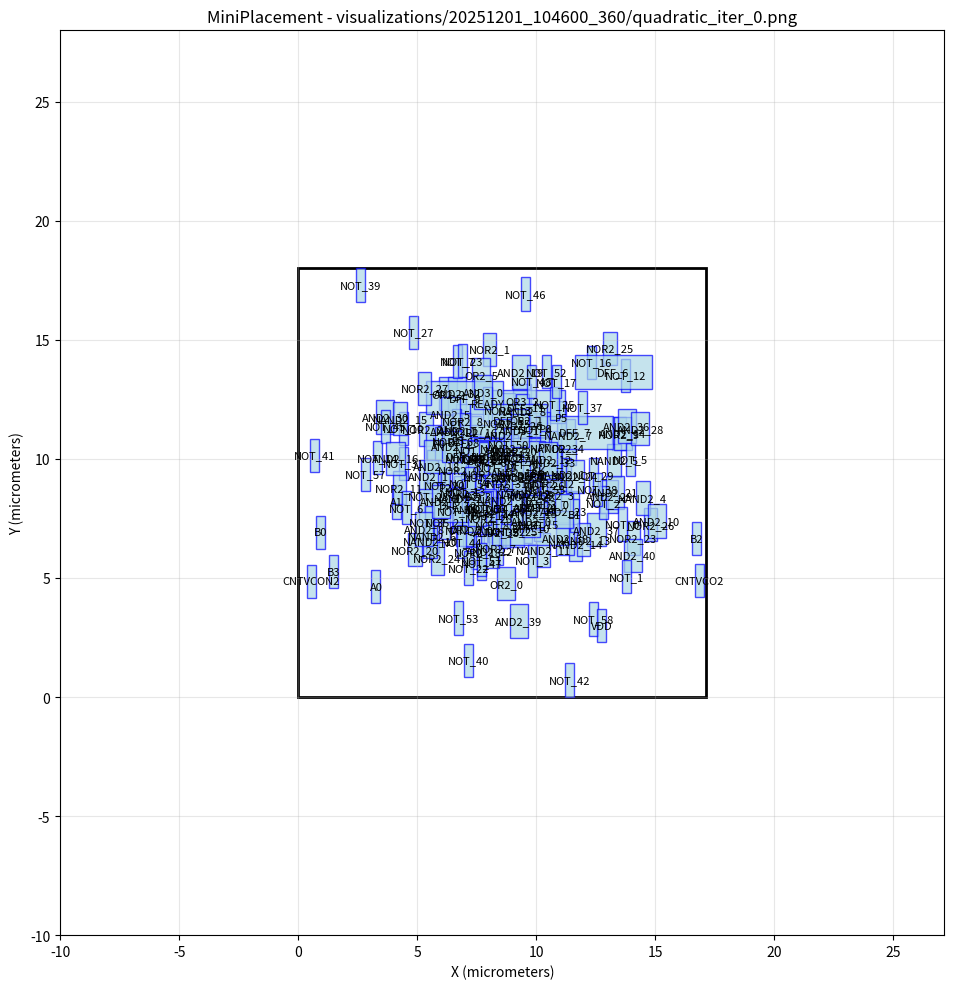

Write the Python code that produced this figure. (Note: this script raises an exception after producing the figure.)
#!/usr/bin/env python3
import matplotlib.pyplot as plt
import matplotlib.patches as patches

# Create figure and axis
fig, ax = plt.subplots(1, 1, figsize=(12, 10))

# Draw core area boundary
core_rect = patches.Rectangle((0, 0), 17.1388, 18, linewidth=2, edgecolor='black', facecolor='none')
ax.add_patch(core_rect)

# Draw cells
cell_colors = []
# Cell: NOR2_26
cell_rect = patches.Rectangle((14.5121, 6.54153), 0.57, 1.4, linewidth=1, edgecolor='blue', facecolor='lightblue', alpha=0.7)
ax.add_patch(cell_rect)
ax.text(14.7971, 7.24153, 'NOR2_26', ha='center', va='center', fontsize=8)

# Cell: NOR2_25
cell_rect = patches.Rectangle((12.7993, 13.9435), 0.57, 1.4, linewidth=1, edgecolor='blue', facecolor='lightblue', alpha=0.7)
ax.add_patch(cell_rect)
ax.text(13.0843, 14.6435, 'NOR2_25', ha='center', va='center', fontsize=8)

# Cell: NOR2_23
cell_rect = patches.Rectangle((13.7916, 5.98238), 0.57, 1.4, linewidth=1, edgecolor='blue', facecolor='lightblue', alpha=0.7)
ax.add_patch(cell_rect)
ax.text(14.0766, 6.68238, 'NOR2_23', ha='center', va='center', fontsize=8)

# Cell: NOR2_21
cell_rect = patches.Rectangle((5.08392, 10.5539), 0.57, 1.4, linewidth=1, edgecolor='blue', facecolor='lightblue', alpha=0.7)
ax.add_patch(cell_rect)
ax.text(5.36892, 11.2539, 'NOR2_21', ha='center', va='center', fontsize=8)

# Cell: NOR2_20
cell_rect = patches.Rectangle((4.61361, 5.48672), 0.57, 1.4, linewidth=1, edgecolor='blue', facecolor='lightblue', alpha=0.7)
ax.add_patch(cell_rect)
ax.text(4.89861, 6.18672, 'NOR2_20', ha='center', va='center', fontsize=8)

# Cell: NOR2_18
cell_rect = patches.Rectangle((7.25222, 5.37764), 0.57, 1.4, linewidth=1, edgecolor='blue', facecolor='lightblue', alpha=0.7)
ax.add_patch(cell_rect)
ax.text(7.53722, 6.07764, 'NOR2_18', ha='center', va='center', fontsize=8)

# Cell: NOR2_17
cell_rect = patches.Rectangle((7.62854, 8.65207), 0.57, 1.4, linewidth=1, edgecolor='blue', facecolor='lightblue', alpha=0.7)
ax.add_patch(cell_rect)
ax.text(7.91354, 9.35207, 'NOR2_17', ha='center', va='center', fontsize=8)

# Cell: NOR2_16
cell_rect = patches.Rectangle((7.10939, 10.4082), 0.57, 1.4, linewidth=1, edgecolor='blue', facecolor='lightblue', alpha=0.7)
ax.add_patch(cell_rect)
ax.text(7.39439, 11.1082, 'NOR2_16', ha='center', va='center', fontsize=8)

# Cell: NOR2_12
cell_rect = patches.Rectangle((10.3153, 8.2861), 0.57, 1.4, linewidth=1, edgecolor='blue', facecolor='lightblue', alpha=0.7)
ax.add_patch(cell_rect)
ax.text(10.6003, 8.9861, 'NOR2_12', ha='center', va='center', fontsize=8)

# Cell: NOR2_5
cell_rect = patches.Rectangle((6.55859, 7.87127), 0.57, 1.4, linewidth=1, edgecolor='blue', facecolor='lightblue', alpha=0.7)
ax.add_patch(cell_rect)
ax.text(6.84359, 8.57127, 'NOR2_5', ha='center', va='center', fontsize=8)

# Cell: NOR2_4
cell_rect = patches.Rectangle((9.15599, 8.58754), 0.57, 1.4, linewidth=1, edgecolor='blue', facecolor='lightblue', alpha=0.7)
ax.add_patch(cell_rect)
ax.text(9.44099, 9.28754, 'NOR2_4', ha='center', va='center', fontsize=8)

# Cell: NOR2_1
cell_rect = patches.Rectangle((7.75174, 13.8979), 0.57, 1.4, linewidth=1, edgecolor='blue', facecolor='lightblue', alpha=0.7)
ax.add_patch(cell_rect)
ax.text(8.03674, 14.5979, 'NOR2_1', ha='center', va='center', fontsize=8)

# Cell: NAND2_14
cell_rect = patches.Rectangle((11.369, 5.71675), 0.57, 1.4, linewidth=1, edgecolor='blue', facecolor='lightblue', alpha=0.7)
ax.add_patch(cell_rect)
ax.text(11.654, 6.41675, 'NAND2_14', ha='center', va='center', fontsize=8)

# Cell: NOR2_9
cell_rect = patches.Rectangle((13.1759, 10.3587), 0.57, 1.4, linewidth=1, edgecolor='blue', facecolor='lightblue', alpha=0.7)
ax.add_patch(cell_rect)
ax.text(13.4609, 11.0587, 'NOR2_9', ha='center', va='center', fontsize=8)

# Cell: NAND2_12
cell_rect = patches.Rectangle((9.15777, 7.80972), 0.57, 1.4, linewidth=1, edgecolor='blue', facecolor='lightblue', alpha=0.7)
ax.add_patch(cell_rect)
ax.text(9.44277, 8.50972, 'NAND2_12', ha='center', va='center', fontsize=8)

# Cell: NAND2_11
cell_rect = patches.Rectangle((10.003, 5.4799), 0.57, 1.4, linewidth=1, edgecolor='blue', facecolor='lightblue', alpha=0.7)
ax.add_patch(cell_rect)
ax.text(10.288, 6.1799, 'NAND2_11', ha='center', va='center', fontsize=8)

# Cell: NAND2_9
cell_rect = patches.Rectangle((8.35887, 9.74652), 0.57, 1.4, linewidth=1, edgecolor='blue', facecolor='lightblue', alpha=0.7)
ax.add_patch(cell_rect)
ax.text(8.64387, 10.4465, 'NAND2_9', ha='center', va='center', fontsize=8)

# Cell: NAND2_7
cell_rect = patches.Rectangle((11.0517, 10.2886), 0.57, 1.4, linewidth=1, edgecolor='blue', facecolor='lightblue', alpha=0.7)
ax.add_patch(cell_rect)
ax.text(11.3367, 10.9886, 'NAND2_7', ha='center', va='center', fontsize=8)

# Cell: NAND2_5
cell_rect = patches.Rectangle((12.9733, 9.2335), 0.57, 1.4, linewidth=1, edgecolor='blue', facecolor='lightblue', alpha=0.7)
ax.add_patch(cell_rect)
ax.text(13.2583, 9.9335, 'NAND2_5', ha='center', va='center', fontsize=8)

# Cell: NAND2_4
cell_rect = patches.Rectangle((14.1903, 7.66517), 0.57, 1.4, linewidth=1, edgecolor='blue', facecolor='lightblue', alpha=0.7)
ax.add_patch(cell_rect)
ax.text(14.4753, 8.36517, 'NAND2_4', ha='center', va='center', fontsize=8)

# Cell: NAND2_3
cell_rect = patches.Rectangle((10.476, 9.76894), 0.57, 1.4, linewidth=1, edgecolor='blue', facecolor='lightblue', alpha=0.7)
ax.add_patch(cell_rect)
ax.text(10.761, 10.4689, 'NAND2_3', ha='center', va='center', fontsize=8)

# Cell: NAND2_2
cell_rect = patches.Rectangle((6.45816, 7.64643), 0.57, 1.4, linewidth=1, edgecolor='blue', facecolor='lightblue', alpha=0.7)
ax.add_patch(cell_rect)
ax.text(6.74316, 8.34643, 'NAND2_2', ha='center', va='center', fontsize=8)

# Cell: NAND2_1
cell_rect = patches.Rectangle((10.7679, 8.64632), 0.57, 1.4, linewidth=1, edgecolor='blue', facecolor='lightblue', alpha=0.7)
ax.add_patch(cell_rect)
ax.text(11.0529, 9.34632, 'NAND2_1', ha='center', va='center', fontsize=8)

# Cell: NAND2_0
cell_rect = patches.Rectangle((6.90951, 6.3073), 0.57, 1.4, linewidth=1, edgecolor='blue', facecolor='lightblue', alpha=0.7)
ax.add_patch(cell_rect)
ax.text(7.19451, 7.0073, 'NAND2_0', ha='center', va='center', fontsize=8)

# Cell: OR3_2
cell_rect = patches.Rectangle((9.03608, 11.7382), 0.76, 1.4, linewidth=1, edgecolor='blue', facecolor='lightblue', alpha=0.7)
ax.add_patch(cell_rect)
ax.text(9.41608, 12.4382, 'OR3_2', ha='center', va='center', fontsize=8)

# Cell: OR3_1
cell_rect = patches.Rectangle((7.20159, 9.3535), 0.76, 1.4, linewidth=1, edgecolor='blue', facecolor='lightblue', alpha=0.7)
ax.add_patch(cell_rect)
ax.text(7.58159, 10.0535, 'OR3_1', ha='center', va='center', fontsize=8)

# Cell: OR3_0
cell_rect = patches.Rectangle((7.68974, 9.17259), 0.76, 1.4, linewidth=1, edgecolor='blue', facecolor='lightblue', alpha=0.7)
ax.add_patch(cell_rect)
ax.text(8.06974, 9.87259, 'OR3_0', ha='center', va='center', fontsize=8)

# Cell: OR2_5
cell_rect = patches.Rectangle((7.31288, 12.8237), 0.76, 1.4, linewidth=1, edgecolor='blue', facecolor='lightblue', alpha=0.7)
ax.add_patch(cell_rect)
ax.text(7.69288, 13.5237, 'OR2_5', ha='center', va='center', fontsize=8)

# Cell: OR2_4
cell_rect = patches.Rectangle((10.9084, 9.74693), 0.76, 1.4, linewidth=1, edgecolor='blue', facecolor='lightblue', alpha=0.7)
ax.add_patch(cell_rect)
ax.text(11.2884, 10.4469, 'OR2_4', ha='center', va='center', fontsize=8)

# Cell: OR2_3
cell_rect = patches.Rectangle((6.62229, 6.3633), 0.76, 1.4, linewidth=1, edgecolor='blue', facecolor='lightblue', alpha=0.7)
ax.add_patch(cell_rect)
ax.text(7.00229, 7.0633, 'OR2_3', ha='center', va='center', fontsize=8)

# Cell: OR2_2
cell_rect = patches.Rectangle((5.9106, 12.0363), 0.76, 1.4, linewidth=1, edgecolor='blue', facecolor='lightblue', alpha=0.7)
ax.add_patch(cell_rect)
ax.text(6.2906, 12.7363, 'OR2_2', ha='center', va='center', fontsize=8)

# Cell: OR2_1
cell_rect = patches.Rectangle((9.19259, 10.916), 0.76, 1.4, linewidth=1, edgecolor='blue', facecolor='lightblue', alpha=0.7)
ax.add_patch(cell_rect)
ax.text(9.57259, 11.616, 'OR2_1', ha='center', va='center', fontsize=8)

# Cell: NOR2_15
cell_rect = patches.Rectangle((8.49096, 10.8242), 0.57, 1.4, linewidth=1, edgecolor='blue', facecolor='lightblue', alpha=0.7)
ax.add_patch(cell_rect)
ax.text(8.77596, 11.5242, 'NOR2_15', ha='center', va='center', fontsize=8)

# Cell: NOR2_10
cell_rect = patches.Rectangle((7.95783, 9.40371), 0.57, 1.4, linewidth=1, edgecolor='blue', facecolor='lightblue', alpha=0.7)
ax.add_patch(cell_rect)
ax.text(8.24283, 10.1037, 'NOR2_10', ha='center', va='center', fontsize=8)

# Cell: OR2_0
cell_rect = patches.Rectangle((8.34137, 4.05991), 0.76, 1.4, linewidth=1, edgecolor='blue', facecolor='lightblue', alpha=0.7)
ax.add_patch(cell_rect)
ax.text(8.72137, 4.75991, 'OR2_0', ha='center', va='center', fontsize=8)

# Cell: AND2_40
cell_rect = patches.Rectangle((13.6749, 5.25573), 0.76, 1.4, linewidth=1, edgecolor='blue', facecolor='lightblue', alpha=0.7)
ax.add_patch(cell_rect)
ax.text(14.0549, 5.95573, 'AND2_40', ha='center', va='center', fontsize=8)

# Cell: AND2_39
cell_rect = patches.Rectangle((8.88584, 2.49874), 0.76, 1.4, linewidth=1, edgecolor='blue', facecolor='lightblue', alpha=0.7)
ax.add_patch(cell_rect)
ax.text(9.26584, 3.19874, 'AND2_39', ha='center', va='center', fontsize=8)

# Cell: AND2_38
cell_rect = patches.Rectangle((10.8298, 5.96804), 0.76, 1.4, linewidth=1, edgecolor='blue', facecolor='lightblue', alpha=0.7)
ax.add_patch(cell_rect)
ax.text(11.2098, 6.66804, 'AND2_38', ha='center', va='center', fontsize=8)

# Cell: AND2_37
cell_rect = patches.Rectangle((12.1459, 6.32855), 0.76, 1.4, linewidth=1, edgecolor='blue', facecolor='lightblue', alpha=0.7)
ax.add_patch(cell_rect)
ax.text(12.5259, 7.02855, 'AND2_37', ha='center', va='center', fontsize=8)

# Cell: AND3_2
cell_rect = patches.Rectangle((9.48879, 7.29174), 0.76, 1.4, linewidth=1, edgecolor='blue', facecolor='lightblue', alpha=0.7)
ax.add_patch(cell_rect)
ax.text(9.86879, 7.99174, 'AND3_2', ha='center', va='center', fontsize=8)

# Cell: AND2_35
cell_rect = patches.Rectangle((7.92939, 6.24467), 0.76, 1.4, linewidth=1, edgecolor='blue', facecolor='lightblue', alpha=0.7)
ax.add_patch(cell_rect)
ax.text(8.30939, 6.94467, 'AND2_35', ha='center', va='center', fontsize=8)

# Cell: AND2_32
cell_rect = patches.Rectangle((6.3078, 12.0448), 0.76, 1.4, linewidth=1, edgecolor='blue', facecolor='lightblue', alpha=0.7)
ax.add_patch(cell_rect)
ax.text(6.6878, 12.7448, 'AND2_32', ha='center', va='center', fontsize=8)

# Cell: AND2_31
cell_rect = patches.Rectangle((8.30045, 8.29176), 0.76, 1.4, linewidth=1, edgecolor='blue', facecolor='lightblue', alpha=0.7)
ax.add_patch(cell_rect)
ax.text(8.68045, 8.99176, 'AND2_31', ha='center', va='center', fontsize=8)

# Cell: NOR2_13
cell_rect = patches.Rectangle((8.52896, 11.3688), 0.57, 1.4, linewidth=1, edgecolor='blue', facecolor='lightblue', alpha=0.7)
ax.add_patch(cell_rect)
ax.text(8.81396, 12.0688, 'NOR2_13', ha='center', va='center', fontsize=8)

# Cell: AND2_30
cell_rect = patches.Rectangle((3.27699, 11.0563), 0.76, 1.4, linewidth=1, edgecolor='blue', facecolor='lightblue', alpha=0.7)
ax.add_patch(cell_rect)
ax.text(3.65699, 11.7563, 'AND2_30', ha='center', va='center', fontsize=8)

# Cell: NOT_20
cell_rect = patches.Rectangle((5.94179, 8.19524), 0.38, 1.4, linewidth=1, edgecolor='blue', facecolor='lightblue', alpha=0.7)
ax.add_patch(cell_rect)
ax.text(6.13179, 8.89524, 'NOT_20', ha='center', va='center', fontsize=8)

# Cell: NOT_13
cell_rect = patches.Rectangle((6.83443, 7.94565), 0.38, 1.4, linewidth=1, edgecolor='blue', facecolor='lightblue', alpha=0.7)
ax.add_patch(cell_rect)
ax.text(7.02443, 8.64565, 'NOT_13', ha='center', va='center', fontsize=8)

# Cell: AND2_14
cell_rect = patches.Rectangle((13.2426, 10.3762), 0.76, 1.4, linewidth=1, edgecolor='blue', facecolor='lightblue', alpha=0.7)
ax.add_patch(cell_rect)
ax.text(13.6226, 11.0762, 'AND2_14', ha='center', va='center', fontsize=8)

# Cell: NOT_12
cell_rect = patches.Rectangle((13.5392, 12.8179), 0.38, 1.4, linewidth=1, edgecolor='blue', facecolor='lightblue', alpha=0.7)
ax.add_patch(cell_rect)
ax.text(13.7292, 13.5179, 'NOT_12', ha='center', va='center', fontsize=8)

# Cell: NOT_11
cell_rect = patches.Rectangle((9.29279, 9.31236), 0.38, 1.4, linewidth=1, edgecolor='blue', facecolor='lightblue', alpha=0.7)
ax.add_patch(cell_rect)
ax.text(9.48279, 10.0124, 'NOT_11', ha='center', va='center', fontsize=8)

# Cell: DFF_1
cell_rect = patches.Rectangle((8.23954, 8.63594), 3.23, 1.4, linewidth=1, edgecolor='blue', facecolor='lightblue', alpha=0.7)
ax.add_patch(cell_rect)
ax.text(9.85454, 9.33594, 'DFF_1', ha='center', va='center', fontsize=8)

# Cell: NOT_27
cell_rect = patches.Rectangle((4.6581, 14.6106), 0.38, 1.4, linewidth=1, edgecolor='blue', facecolor='lightblue', alpha=0.7)
ax.add_patch(cell_rect)
ax.text(4.8481, 15.3106, 'NOT_27', ha='center', va='center', fontsize=8)

# Cell: NOR2_8
cell_rect = patches.Rectangle((6.62754, 10.8864), 0.57, 1.4, linewidth=1, edgecolor='blue', facecolor='lightblue', alpha=0.7)
ax.add_patch(cell_rect)
ax.text(6.91254, 11.5864, 'NOR2_8', ha='center', va='center', fontsize=8)

# Cell: NOT_10
cell_rect = patches.Rectangle((4.2496, 10.5796), 0.38, 1.4, linewidth=1, edgecolor='blue', facecolor='lightblue', alpha=0.7)
ax.add_patch(cell_rect)
ax.text(4.4396, 11.2796, 'NOT_10', ha='center', va='center', fontsize=8)

# Cell: P5
cell_rect = patches.Rectangle((10.8767, 11.0301), 0.38, 1.4, linewidth=1, edgecolor='blue', facecolor='lightblue', alpha=0.7)
ax.add_patch(cell_rect)
ax.text(11.0667, 11.7301, 'P5', ha='center', va='center', fontsize=8)

# Cell: AND2_29
cell_rect = patches.Rectangle((12.6902, 7.72441), 0.76, 1.4, linewidth=1, edgecolor='blue', facecolor='lightblue', alpha=0.7)
ax.add_patch(cell_rect)
ax.text(13.0702, 8.42441, 'AND2_29', ha='center', va='center', fontsize=8)

# Cell: NOT_4
cell_rect = patches.Rectangle((9.7776, 10.5473), 0.38, 1.4, linewidth=1, edgecolor='blue', facecolor='lightblue', alpha=0.7)
ax.add_patch(cell_rect)
ax.text(9.9676, 11.2473, 'NOT_4', ha='center', va='center', fontsize=8)

# Cell: DFF_14
cell_rect = patches.Rectangle((6.45234, 6.94059), 3.23, 1.4, linewidth=1, edgecolor='blue', facecolor='lightblue', alpha=0.7)
ax.add_patch(cell_rect)
ax.text(8.06734, 7.64059, 'DFF_14', ha='center', va='center', fontsize=8)

# Cell: AND2_10
cell_rect = patches.Rectangle((14.6795, 6.69729), 0.76, 1.4, linewidth=1, edgecolor='blue', facecolor='lightblue', alpha=0.7)
ax.add_patch(cell_rect)
ax.text(15.0595, 7.39729, 'AND2_10', ha='center', va='center', fontsize=8)

# Cell: NOT_14
cell_rect = patches.Rectangle((3.15917, 9.35605), 0.38, 1.4, linewidth=1, edgecolor='blue', facecolor='lightblue', alpha=0.7)
ax.add_patch(cell_rect)
ax.text(3.34917, 10.0561, 'NOT_14', ha='center', va='center', fontsize=8)

# Cell: NOT_2
cell_rect = patches.Rectangle((12.6472, 7.46417), 0.38, 1.4, linewidth=1, edgecolor='blue', facecolor='lightblue', alpha=0.7)
ax.add_patch(cell_rect)
ax.text(12.8372, 8.16417, 'NOT_2', ha='center', va='center', fontsize=8)

# Cell: DFF_11
cell_rect = patches.Rectangle((7.96584, 11.4931), 3.23, 1.4, linewidth=1, edgecolor='blue', facecolor='lightblue', alpha=0.7)
ax.add_patch(cell_rect)
ax.text(9.58084, 12.1931, 'DFF_11', ha='center', va='center', fontsize=8)

# Cell: NOR2_6
cell_rect = patches.Rectangle((6.22191, 10.0682), 0.57, 1.4, linewidth=1, edgecolor='blue', facecolor='lightblue', alpha=0.7)
ax.add_patch(cell_rect)
ax.text(6.50691, 10.7682, 'NOR2_6', ha='center', va='center', fontsize=8)

# Cell: NOT_18
cell_rect = patches.Rectangle((8.15076, 8.96049), 0.38, 1.4, linewidth=1, edgecolor='blue', facecolor='lightblue', alpha=0.7)
ax.add_patch(cell_rect)
ax.text(8.34076, 9.66049, 'NOT_18', ha='center', va='center', fontsize=8)

# Cell: NOT_28
cell_rect = patches.Rectangle((5.27639, 7.7305), 0.38, 1.4, linewidth=1, edgecolor='blue', facecolor='lightblue', alpha=0.7)
ax.add_patch(cell_rect)
ax.text(5.46639, 8.4305, 'NOT_28', ha='center', va='center', fontsize=8)

# Cell: NOT_5
cell_rect = patches.Rectangle((13.7594, 9.28425), 0.38, 1.4, linewidth=1, edgecolor='blue', facecolor='lightblue', alpha=0.7)
ax.add_patch(cell_rect)
ax.text(13.9494, 9.98425, 'NOT_5', ha='center', va='center', fontsize=8)

# Cell: P4
cell_rect = patches.Rectangle((9.86831, 8.6714), 0.38, 1.4, linewidth=1, edgecolor='blue', facecolor='lightblue', alpha=0.7)
ax.add_patch(cell_rect)
ax.text(10.0583, 9.3714, 'P4', ha='center', va='center', fontsize=8)

# Cell: AND2_11
cell_rect = patches.Rectangle((6.13586, 10.453), 0.76, 1.4, linewidth=1, edgecolor='blue', facecolor='lightblue', alpha=0.7)
ax.add_patch(cell_rect)
ax.text(6.51586, 11.153, 'AND2_11', ha='center', va='center', fontsize=8)

# Cell: DFF_8
cell_rect = patches.Rectangle((5.35814, 10.0165), 3.23, 1.4, linewidth=1, edgecolor='blue', facecolor='lightblue', alpha=0.7)
ax.add_patch(cell_rect)
ax.text(6.97314, 10.7165, 'DFF_8', ha='center', va='center', fontsize=8)

# Cell: AND2_18
cell_rect = patches.Rectangle((5.41254, 8.98292), 0.76, 1.4, linewidth=1, edgecolor='blue', facecolor='lightblue', alpha=0.7)
ax.add_patch(cell_rect)
ax.text(5.79254, 9.68292, 'AND2_18', ha='center', va='center', fontsize=8)

# Cell: P3
cell_rect = patches.Rectangle((6.55211, 10.0325), 0.38, 1.4, linewidth=1, edgecolor='blue', facecolor='lightblue', alpha=0.7)
ax.add_patch(cell_rect)
ax.text(6.74211, 10.7325, 'P3', ha='center', va='center', fontsize=8)

# Cell: NAND2_16
cell_rect = patches.Rectangle((8.37648, 7.56191), 0.57, 1.4, linewidth=1, edgecolor='blue', facecolor='lightblue', alpha=0.7)
ax.add_patch(cell_rect)
ax.text(8.66148, 8.26191, 'NAND2_16', ha='center', va='center', fontsize=8)

# Cell: A1
cell_rect = patches.Rectangle((3.93382, 7.49718), 0.38, 1.4, linewidth=1, edgecolor='blue', facecolor='lightblue', alpha=0.7)
ax.add_patch(cell_rect)
ax.text(4.12382, 8.19718, 'A1', ha='center', va='center', fontsize=8)

# Cell: NOT_43
cell_rect = patches.Rectangle((6.48242, 7.10445), 0.38, 1.4, linewidth=1, edgecolor='blue', facecolor='lightblue', alpha=0.7)
ax.add_patch(cell_rect)
ax.text(6.67242, 7.80445, 'NOT_43', ha='center', va='center', fontsize=8)

# Cell: AND2_21
cell_rect = patches.Rectangle((12.9112, 7.8957), 0.76, 1.4, linewidth=1, edgecolor='blue', facecolor='lightblue', alpha=0.7)
ax.add_patch(cell_rect)
ax.text(13.2912, 8.5957, 'AND2_21', ha='center', va='center', fontsize=8)

# Cell: NOT_16
cell_rect = patches.Rectangle((12.1123, 13.3577), 0.38, 1.4, linewidth=1, edgecolor='blue', facecolor='lightblue', alpha=0.7)
ax.add_patch(cell_rect)
ax.text(12.3023, 14.0577, 'NOT_16', ha='center', va='center', fontsize=8)

# Cell: START
cell_rect = patches.Rectangle((9.43553, 6.47998), 0.38, 1.4, linewidth=1, edgecolor='blue', facecolor='lightblue', alpha=0.7)
ax.add_patch(cell_rect)
ax.text(9.62553, 7.17998, 'START', ha='center', va='center', fontsize=8)

# Cell: NOT_49
cell_rect = patches.Rectangle((6.82486, 9.3167), 0.38, 1.4, linewidth=1, edgecolor='blue', facecolor='lightblue', alpha=0.7)
ax.add_patch(cell_rect)
ax.text(7.01486, 10.0167, 'NOT_49', ha='center', va='center', fontsize=8)

# Cell: P6
cell_rect = patches.Rectangle((10.2089, 10.5713), 0.38, 1.4, linewidth=1, edgecolor='blue', facecolor='lightblue', alpha=0.7)
ax.add_patch(cell_rect)
ax.text(10.3989, 11.2713, 'P6', ha='center', va='center', fontsize=8)

# Cell: NOT_9
cell_rect = patches.Rectangle((7.45834, 8.52281), 0.38, 1.4, linewidth=1, edgecolor='blue', facecolor='lightblue', alpha=0.7)
ax.add_patch(cell_rect)
ax.text(7.64834, 9.22281, 'NOT_9', ha='center', va='center', fontsize=8)

# Cell: DFF_7
cell_rect = patches.Rectangle((9.9919, 10.4175), 3.23, 1.4, linewidth=1, edgecolor='blue', facecolor='lightblue', alpha=0.7)
ax.add_patch(cell_rect)
ax.text(11.6069, 11.1175, 'DFF_7', ha='center', va='center', fontsize=8)

# Cell: NOR2_19
cell_rect = patches.Rectangle((7.35899, 9.29152), 0.57, 1.4, linewidth=1, edgecolor='blue', facecolor='lightblue', alpha=0.7)
ax.add_patch(cell_rect)
ax.text(7.64399, 9.99152, 'NOR2_19', ha='center', va='center', fontsize=8)

# Cell: NOR3_0
cell_rect = patches.Rectangle((8.89986, 9.63861), 0.57, 1.4, linewidth=1, edgecolor='blue', facecolor='lightblue', alpha=0.7)
ax.add_patch(cell_rect)
ax.text(9.18486, 10.3386, 'NOR3_0', ha='center', va='center', fontsize=8)

# Cell: CNTVCO2
cell_rect = patches.Rectangle((16.6638, 4.18988), 0.38, 1.4, linewidth=1, edgecolor='blue', facecolor='lightblue', alpha=0.7)
ax.add_patch(cell_rect)
ax.text(16.8538, 4.88988, 'CNTVCO2', ha='center', va='center', fontsize=8)

# Cell: NOT_52
cell_rect = patches.Rectangle((10.2203, 12.9595), 0.38, 1.4, linewidth=1, edgecolor='blue', facecolor='lightblue', alpha=0.7)
ax.add_patch(cell_rect)
ax.text(10.4103, 13.6595, 'NOT_52', ha='center', va='center', fontsize=8)

# Cell: A0
cell_rect = patches.Rectangle((3.07431, 3.93776), 0.38, 1.4, linewidth=1, edgecolor='blue', facecolor='lightblue', alpha=0.7)
ax.add_patch(cell_rect)
ax.text(3.26431, 4.63776, 'A0', ha='center', va='center', fontsize=8)

# Cell: NOT_29
cell_rect = patches.Rectangle((12.1968, 8.63061), 0.38, 1.4, linewidth=1, edgecolor='blue', facecolor='lightblue', alpha=0.7)
ax.add_patch(cell_rect)
ax.text(12.3868, 9.33061, 'NOT_29', ha='center', va='center', fontsize=8)

# Cell: CK
cell_rect = patches.Rectangle((9.89644, 8.79327), 0.38, 1.4, linewidth=1, edgecolor='blue', facecolor='lightblue', alpha=0.7)
ax.add_patch(cell_rect)
ax.text(10.0864, 9.49327, 'CK', ha='center', va='center', fontsize=8)

# Cell: DFF_9
cell_rect = patches.Rectangle((5.37871, 11.8676), 3.23, 1.4, linewidth=1, edgecolor='blue', facecolor='lightblue', alpha=0.7)
ax.add_patch(cell_rect)
ax.text(6.99371, 12.5676, 'DFF_9', ha='center', va='center', fontsize=8)

# Cell: NOT_1
cell_rect = patches.Rectangle((13.5858, 4.34883), 0.38, 1.4, linewidth=1, edgecolor='blue', facecolor='lightblue', alpha=0.7)
ax.add_patch(cell_rect)
ax.text(13.7758, 5.04883, 'NOT_1', ha='center', va='center', fontsize=8)

# Cell: NAND2_6
cell_rect = patches.Rectangle((5.3614, 6.04564), 0.57, 1.4, linewidth=1, edgecolor='blue', facecolor='lightblue', alpha=0.7)
ax.add_patch(cell_rect)
ax.text(5.6464, 6.74564, 'NAND2_6', ha='center', va='center', fontsize=8)

# Cell: NOT_15
cell_rect = patches.Rectangle((9.91753, 6.55518), 0.38, 1.4, linewidth=1, edgecolor='blue', facecolor='lightblue', alpha=0.7)
ax.add_patch(cell_rect)
ax.text(10.1075, 7.25518, 'NOT_15', ha='center', va='center', fontsize=8)

# Cell: AND2_1
cell_rect = patches.Rectangle((5.09377, 8.56036), 0.76, 1.4, linewidth=1, edgecolor='blue', facecolor='lightblue', alpha=0.7)
ax.add_patch(cell_rect)
ax.text(5.47377, 9.26036, 'AND2_1', ha='center', va='center', fontsize=8)

# Cell: NOR2_24
cell_rect = patches.Rectangle((5.55947, 5.11613), 0.57, 1.4, linewidth=1, edgecolor='blue', facecolor='lightblue', alpha=0.7)
ax.add_patch(cell_rect)
ax.text(5.84447, 5.81613, 'NOR2_24', ha='center', va='center', fontsize=8)

# Cell: NOR2_14
cell_rect = patches.Rectangle((7.78836, 7.00624), 0.57, 1.4, linewidth=1, edgecolor='blue', facecolor='lightblue', alpha=0.7)
ax.add_patch(cell_rect)
ax.text(8.07336, 7.70624, 'NOR2_14', ha='center', va='center', fontsize=8)

# Cell: B0
cell_rect = patches.Rectangle((0.756451, 6.21128), 0.38, 1.4, linewidth=1, edgecolor='blue', facecolor='lightblue', alpha=0.7)
ax.add_patch(cell_rect)
ax.text(0.946451, 6.91128, 'B0', ha='center', va='center', fontsize=8)

# Cell: A2
cell_rect = patches.Rectangle((8.51286, 8.07163), 0.38, 1.4, linewidth=1, edgecolor='blue', facecolor='lightblue', alpha=0.7)
ax.add_patch(cell_rect)
ax.text(8.70286, 8.77163, 'A2', ha='center', va='center', fontsize=8)

# Cell: NAND2_8
cell_rect = patches.Rectangle((9.13679, 11.3284), 0.57, 1.4, linewidth=1, edgecolor='blue', facecolor='lightblue', alpha=0.7)
ax.add_patch(cell_rect)
ax.text(9.42179, 12.0284, 'NAND2_8', ha='center', va='center', fontsize=8)

# Cell: NOT_46
cell_rect = patches.Rectangle((9.37388, 16.2242), 0.38, 1.4, linewidth=1, edgecolor='blue', facecolor='lightblue', alpha=0.7)
ax.add_patch(cell_rect)
ax.text(9.56388, 16.9242, 'NOT_46', ha='center', va='center', fontsize=8)

# Cell: B2
cell_rect = patches.Rectangle((16.5246, 5.95351), 0.38, 1.4, linewidth=1, edgecolor='blue', facecolor='lightblue', alpha=0.7)
ax.add_patch(cell_rect)
ax.text(16.7146, 6.65351, 'B2', ha='center', va='center', fontsize=8)

# Cell: READY
cell_rect = patches.Rectangle((7.76134, 11.601), 0.38, 1.4, linewidth=1, edgecolor='blue', facecolor='lightblue', alpha=0.7)
ax.add_patch(cell_rect)
ax.text(7.95134, 12.301, 'READY', ha='center', va='center', fontsize=8)

# Cell: NOT_7
cell_rect = patches.Rectangle((6.48065, 13.3982), 0.38, 1.4, linewidth=1, edgecolor='blue', facecolor='lightblue', alpha=0.7)
ax.add_patch(cell_rect)
ax.text(6.67065, 14.0982, 'NOT_7', ha='center', va='center', fontsize=8)

# Cell: AND2_25
cell_rect = patches.Rectangle((8.70595, 6.28122), 0.76, 1.4, linewidth=1, edgecolor='blue', facecolor='lightblue', alpha=0.7)
ax.add_patch(cell_rect)
ax.text(9.08595, 6.98122, 'AND2_25', ha='center', va='center', fontsize=8)

# Cell: NAND3_0
cell_rect = patches.Rectangle((10.1092, 7.40452), 0.57, 1.4, linewidth=1, edgecolor='blue', facecolor='lightblue', alpha=0.7)
ax.add_patch(cell_rect)
ax.text(10.3942, 8.10452, 'NAND3_0', ha='center', va='center', fontsize=8)

# Cell: P1
cell_rect = patches.Rectangle((6.43917, 10.7128), 0.38, 1.4, linewidth=1, edgecolor='blue', facecolor='lightblue', alpha=0.7)
ax.add_patch(cell_rect)
ax.text(6.62917, 11.4128, 'P1', ha='center', va='center', fontsize=8)

# Cell: AND2_9
cell_rect = patches.Rectangle((7.62821, 9.33303), 0.76, 1.4, linewidth=1, edgecolor='blue', facecolor='lightblue', alpha=0.7)
ax.add_patch(cell_rect)
ax.text(8.00821, 10.033, 'AND2_9', ha='center', va='center', fontsize=8)

# Cell: P0
cell_rect = patches.Rectangle((5.73425, 9.93853), 0.38, 1.4, linewidth=1, edgecolor='blue', facecolor='lightblue', alpha=0.7)
ax.add_patch(cell_rect)
ax.text(5.92425, 10.6385, 'P0', ha='center', va='center', fontsize=8)

# Cell: DFF_6
cell_rect = patches.Rectangle((11.6089, 12.9536), 3.23, 1.4, linewidth=1, edgecolor='blue', facecolor='lightblue', alpha=0.7)
ax.add_patch(cell_rect)
ax.text(13.2239, 13.6536, 'DFF_6', ha='center', va='center', fontsize=8)

# Cell: AND2_17
cell_rect = patches.Rectangle((6.49172, 10.5123), 0.76, 1.4, linewidth=1, edgecolor='blue', facecolor='lightblue', alpha=0.7)
ax.add_patch(cell_rect)
ax.text(6.87172, 11.2123, 'AND2_17', ha='center', va='center', fontsize=8)

# Cell: NOT_25
cell_rect = patches.Rectangle((10.5768, 11.619), 0.38, 1.4, linewidth=1, edgecolor='blue', facecolor='lightblue', alpha=0.7)
ax.add_patch(cell_rect)
ax.text(10.7668, 12.319, 'NOT_25', ha='center', va='center', fontsize=8)

# Cell: NOT_24
cell_rect = patches.Rectangle((7.27001, 9.66676), 0.38, 1.4, linewidth=1, edgecolor='blue', facecolor='lightblue', alpha=0.7)
ax.add_patch(cell_rect)
ax.text(7.46001, 10.3668, 'NOT_24', ha='center', va='center', fontsize=8)

# Cell: NOT_21
cell_rect = patches.Rectangle((6.00789, 6.65469), 0.38, 1.4, linewidth=1, edgecolor='blue', facecolor='lightblue', alpha=0.7)
ax.add_patch(cell_rect)
ax.text(6.19789, 7.35469, 'NOT_21', ha='center', va='center', fontsize=8)

# Cell: NOT_8
cell_rect = patches.Rectangle((7.97336, 6.52318), 0.38, 1.4, linewidth=1, edgecolor='blue', facecolor='lightblue', alpha=0.7)
ax.add_patch(cell_rect)
ax.text(8.16336, 7.22318, 'NOT_8', ha='center', va='center', fontsize=8)

# Cell: NOT_55
cell_rect = patches.Rectangle((10.2079, 8.01305), 0.38, 1.4, linewidth=1, edgecolor='blue', facecolor='lightblue', alpha=0.7)
ax.add_patch(cell_rect)
ax.text(10.3979, 8.71305, 'NOT_55', ha='center', va='center', fontsize=8)

# Cell: DFF_5
cell_rect = patches.Rectangle((7.22175, 10.9213), 3.23, 1.4, linewidth=1, edgecolor='blue', facecolor='lightblue', alpha=0.7)
ax.add_patch(cell_rect)
ax.text(8.83675, 11.6213, 'DFF_5', ha='center', va='center', fontsize=8)

# Cell: AND2_26
cell_rect = patches.Rectangle((8.93342, 10.7034), 0.76, 1.4, linewidth=1, edgecolor='blue', facecolor='lightblue', alpha=0.7)
ax.add_patch(cell_rect)
ax.text(9.31342, 11.4034, 'AND2_26', ha='center', va='center', fontsize=8)

# Cell: CNTVCON2
cell_rect = patches.Rectangle((0.368643, 4.15609), 0.38, 1.4, linewidth=1, edgecolor='blue', facecolor='lightblue', alpha=0.7)
ax.add_patch(cell_rect)
ax.text(0.558643, 4.85609, 'CNTVCON2', ha='center', va='center', fontsize=8)

# Cell: NOT_3
cell_rect = patches.Rectangle((9.6585, 5.03188), 0.38, 1.4, linewidth=1, edgecolor='blue', facecolor='lightblue', alpha=0.7)
ax.add_patch(cell_rect)
ax.text(9.8485, 5.73188, 'NOT_3', ha='center', va='center', fontsize=8)

# Cell: DFF_0
cell_rect = patches.Rectangle((7.83706, 9.07697), 3.23, 1.4, linewidth=1, edgecolor='blue', facecolor='lightblue', alpha=0.7)
ax.add_patch(cell_rect)
ax.text(9.45206, 9.77697, 'DFF_0', ha='center', va='center', fontsize=8)

# Cell: AND2_7
cell_rect = patches.Rectangle((8.2831, 10.2859), 0.76, 1.4, linewidth=1, edgecolor='blue', facecolor='lightblue', alpha=0.7)
ax.add_patch(cell_rect)
ax.text(8.6631, 10.9859, 'AND2_7', ha='center', va='center', fontsize=8)

# Cell: NOR2_2
cell_rect = patches.Rectangle((8.6455, 9.62238), 0.57, 1.4, linewidth=1, edgecolor='blue', facecolor='lightblue', alpha=0.7)
ax.add_patch(cell_rect)
ax.text(8.9305, 10.3224, 'NOR2_2', ha='center', va='center', fontsize=8)

# Cell: DFF_13
cell_rect = patches.Rectangle((7.37651, 9.45883), 3.23, 1.4, linewidth=1, edgecolor='blue', facecolor='lightblue', alpha=0.7)
ax.add_patch(cell_rect)
ax.text(8.99151, 10.1588, 'DFF_13', ha='center', va='center', fontsize=8)

# Cell: AND2_19
cell_rect = patches.Rectangle((8.96222, 12.9519), 0.76, 1.4, linewidth=1, edgecolor='blue', facecolor='lightblue', alpha=0.7)
ax.add_patch(cell_rect)
ax.text(9.34222, 13.6519, 'AND2_19', ha='center', va='center', fontsize=8)

# Cell: DFF_4
cell_rect = patches.Rectangle((8.56523, 7.26729), 3.23, 1.4, linewidth=1, edgecolor='blue', facecolor='lightblue', alpha=0.7)
ax.add_patch(cell_rect)
ax.text(10.1802, 7.96729, 'DFF_4', ha='center', va='center', fontsize=8)

# Cell: NOR2_0
cell_rect = patches.Rectangle((6.46365, 8.81133), 0.57, 1.4, linewidth=1, edgecolor='blue', facecolor='lightblue', alpha=0.7)
ax.add_patch(cell_rect)
ax.text(6.74865, 9.51133, 'NOR2_0', ha='center', va='center', fontsize=8)

# Cell: NAND2_13
cell_rect = patches.Rectangle((11.6893, 5.9085), 0.57, 1.4, linewidth=1, edgecolor='blue', facecolor='lightblue', alpha=0.7)
ax.add_patch(cell_rect)
ax.text(11.9743, 6.6085, 'NAND2_13', ha='center', va='center', fontsize=8)

# Cell: NOT_37
cell_rect = patches.Rectangle((11.7695, 11.4592), 0.38, 1.4, linewidth=1, edgecolor='blue', facecolor='lightblue', alpha=0.7)
ax.add_patch(cell_rect)
ax.text(11.9595, 12.1592, 'NOT_37', ha='center', va='center', fontsize=8)

# Cell: NOR2_7
cell_rect = patches.Rectangle((8.02448, 5.55055), 0.57, 1.4, linewidth=1, edgecolor='blue', facecolor='lightblue', alpha=0.7)
ax.add_patch(cell_rect)
ax.text(8.30948, 6.25055, 'NOR2_7', ha='center', va='center', fontsize=8)

# Cell: AND2_22
cell_rect = patches.Rectangle((7.67338, 5.43063), 0.76, 1.4, linewidth=1, edgecolor='blue', facecolor='lightblue', alpha=0.7)
ax.add_patch(cell_rect)
ax.text(8.05338, 6.13063, 'AND2_22', ha='center', va='center', fontsize=8)

# Cell: P2
cell_rect = patches.Rectangle((5.98508, 8.06302), 0.38, 1.4, linewidth=1, edgecolor='blue', facecolor='lightblue', alpha=0.7)
ax.add_patch(cell_rect)
ax.text(6.17508, 8.76302, 'P2', ha='center', va='center', fontsize=8)

# Cell: B3
cell_rect = patches.Rectangle((1.30218, 4.57048), 0.38, 1.4, linewidth=1, edgecolor='blue', facecolor='lightblue', alpha=0.7)
ax.add_patch(cell_rect)
ax.text(1.49218, 5.27048, 'B3', ha='center', va='center', fontsize=8)

# Cell: AND2_3
cell_rect = patches.Rectangle((6.89435, 7.74123), 0.76, 1.4, linewidth=1, edgecolor='blue', facecolor='lightblue', alpha=0.7)
ax.add_patch(cell_rect)
ax.text(7.27435, 8.44123, 'AND2_3', ha='center', va='center', fontsize=8)

# Cell: NOT_0
cell_rect = patches.Rectangle((13.4401, 6.5629), 0.38, 1.4, linewidth=1, edgecolor='blue', facecolor='lightblue', alpha=0.7)
ax.add_patch(cell_rect)
ax.text(13.6301, 7.2629, 'NOT_0', ha='center', va='center', fontsize=8)

# Cell: A3
cell_rect = patches.Rectangle((7.02533, 7.80337), 0.38, 1.4, linewidth=1, edgecolor='blue', facecolor='lightblue', alpha=0.7)
ax.add_patch(cell_rect)
ax.text(7.21533, 8.50337, 'A3', ha='center', va='center', fontsize=8)

# Cell: P7
cell_rect = patches.Rectangle((10.17, 9.75797), 0.38, 1.4, linewidth=1, edgecolor='blue', facecolor='lightblue', alpha=0.7)
ax.add_patch(cell_rect)
ax.text(10.36, 10.458, 'P7', ha='center', va='center', fontsize=8)

# Cell: DFF_12
cell_rect = patches.Rectangle((5.08419, 7.34331), 3.23, 1.4, linewidth=1, edgecolor='blue', facecolor='lightblue', alpha=0.7)
ax.add_patch(cell_rect)
ax.text(6.69919, 8.04331, 'DFF_12', ha='center', va='center', fontsize=8)

# Cell: NOT_48
cell_rect = patches.Rectangle((9.60755, 12.5637), 0.38, 1.4, linewidth=1, edgecolor='blue', facecolor='lightblue', alpha=0.7)
ax.add_patch(cell_rect)
ax.text(9.79755, 13.2637, 'NOT_48', ha='center', va='center', fontsize=8)

# Cell: DFF_10
cell_rect = patches.Rectangle((8.15383, 6.40078), 3.23, 1.4, linewidth=1, edgecolor='blue', facecolor='lightblue', alpha=0.7)
ax.add_patch(cell_rect)
ax.text(9.76883, 7.10078, 'DFF_10', ha='center', va='center', fontsize=8)

# Cell: NAND2_10
cell_rect = patches.Rectangle((5.256, 5.84041), 0.57, 1.4, linewidth=1, edgecolor='blue', facecolor='lightblue', alpha=0.7)
ax.add_patch(cell_rect)
ax.text(5.541, 6.54041, 'NAND2_10', ha='center', va='center', fontsize=8)

# Cell: DFF_3
cell_rect = patches.Rectangle((5.27654, 9.41225), 3.23, 1.4, linewidth=1, edgecolor='blue', facecolor='lightblue', alpha=0.7)
ax.add_patch(cell_rect)
ax.text(6.89154, 10.1122, 'DFF_3', ha='center', va='center', fontsize=8)

# Cell: NOT_31
cell_rect = patches.Rectangle((4.23018, 9.12068), 0.38, 1.4, linewidth=1, edgecolor='blue', facecolor='lightblue', alpha=0.7)
ax.add_patch(cell_rect)
ax.text(4.42018, 9.82068, 'NOT_31', ha='center', va='center', fontsize=8)

# Cell: NOT_23
cell_rect = patches.Rectangle((6.69761, 13.4247), 0.38, 1.4, linewidth=1, edgecolor='blue', facecolor='lightblue', alpha=0.7)
ax.add_patch(cell_rect)
ax.text(6.88761, 14.1247, 'NOT_23', ha='center', va='center', fontsize=8)

# Cell: DFF_2
cell_rect = patches.Rectangle((7.13974, 9.3488), 3.23, 1.4, linewidth=1, edgecolor='blue', facecolor='lightblue', alpha=0.7)
ax.add_patch(cell_rect)
ax.text(8.75474, 10.0488, 'DFF_2', ha='center', va='center', fontsize=8)

# Cell: AND2_4
cell_rect = patches.Rectangle((6.05795, 9.85791), 0.76, 1.4, linewidth=1, edgecolor='blue', facecolor='lightblue', alpha=0.7)
ax.add_patch(cell_rect)
ax.text(6.43795, 10.5579, 'AND2_4', ha='center', va='center', fontsize=8)

# Cell: NOT_26
cell_rect = patches.Rectangle((10.1514, 8.20029), 0.38, 1.4, linewidth=1, edgecolor='blue', facecolor='lightblue', alpha=0.7)
ax.add_patch(cell_rect)
ax.text(10.3414, 8.90029, 'NOT_26', ha='center', va='center', fontsize=8)

# Cell: NOR2_27
cell_rect = patches.Rectangle((5.02248, 12.2597), 0.57, 1.4, linewidth=1, edgecolor='blue', facecolor='lightblue', alpha=0.7)
ax.add_patch(cell_rect)
ax.text(5.30748, 12.9597, 'NOR2_27', ha='center', va='center', fontsize=8)

# Cell: NOT_39
cell_rect = patches.Rectangle((2.44383, 16.6), 0.38, 1.4, linewidth=1, edgecolor='blue', facecolor='lightblue', alpha=0.7)
ax.add_patch(cell_rect)
ax.text(2.63383, 17.3, 'NOT_39', ha='center', va='center', fontsize=8)

# Cell: NOT_30
cell_rect = patches.Rectangle((10.1659, 8.58332), 0.38, 1.4, linewidth=1, edgecolor='blue', facecolor='lightblue', alpha=0.7)
ax.add_patch(cell_rect)
ax.text(10.3559, 9.28332, 'NOT_30', ha='center', va='center', fontsize=8)

# Cell: NOT_32
cell_rect = patches.Rectangle((8.52804, 6.26985), 0.38, 1.4, linewidth=1, edgecolor='blue', facecolor='lightblue', alpha=0.7)
ax.add_patch(cell_rect)
ax.text(8.71804, 6.96985, 'NOT_32', ha='center', va='center', fontsize=8)

# Cell: NOT_19
cell_rect = patches.Rectangle((8.78238, 8.49022), 0.38, 1.4, linewidth=1, edgecolor='blue', facecolor='lightblue', alpha=0.7)
ax.add_patch(cell_rect)
ax.text(8.97238, 9.19022, 'NOT_19', ha='center', va='center', fontsize=8)

# Cell: NOT_34
cell_rect = patches.Rectangle((7.81909, 7.23245), 0.38, 1.4, linewidth=1, edgecolor='blue', facecolor='lightblue', alpha=0.7)
ax.add_patch(cell_rect)
ax.text(8.00909, 7.93245, 'NOT_34', ha='center', va='center', fontsize=8)

# Cell: NOR2_28
cell_rect = patches.Rectangle((7.73539, 6.82717), 0.57, 1.4, linewidth=1, edgecolor='blue', facecolor='lightblue', alpha=0.7)
ax.add_patch(cell_rect)
ax.text(8.02039, 7.52717, 'NOR2_28', ha='center', va='center', fontsize=8)

# Cell: NOR2_3
cell_rect = patches.Rectangle((10.4637, 7.7789), 0.57, 1.4, linewidth=1, edgecolor='blue', facecolor='lightblue', alpha=0.7)
ax.add_patch(cell_rect)
ax.text(10.7487, 8.4789, 'NOR2_3', ha='center', va='center', fontsize=8)

# Cell: NOT_35
cell_rect = patches.Rectangle((5.31644, 6.6369), 0.38, 1.4, linewidth=1, edgecolor='blue', facecolor='lightblue', alpha=0.7)
ax.add_patch(cell_rect)
ax.text(5.50644, 7.3369, 'NOT_35', ha='center', va='center', fontsize=8)

# Cell: AND2_8
cell_rect = patches.Rectangle((4.92077, 6.36215), 0.76, 1.4, linewidth=1, edgecolor='blue', facecolor='lightblue', alpha=0.7)
ax.add_patch(cell_rect)
ax.text(5.30077, 7.06215, 'AND2_8', ha='center', va='center', fontsize=8)

# Cell: NOT_36
cell_rect = patches.Rectangle((8.54815, 7.2527), 0.38, 1.4, linewidth=1, edgecolor='blue', facecolor='lightblue', alpha=0.7)
ax.add_patch(cell_rect)
ax.text(8.73815, 7.9527, 'NOT_36', ha='center', va='center', fontsize=8)

# Cell: AND2_15
cell_rect = patches.Rectangle((9.52652, 7.03027), 0.76, 1.4, linewidth=1, edgecolor='blue', facecolor='lightblue', alpha=0.7)
ax.add_patch(cell_rect)
ax.text(9.90652, 7.73027, 'AND2_15', ha='center', va='center', fontsize=8)

# Cell: NOT_41
cell_rect = patches.Rectangle((0.490263, 9.44594), 0.38, 1.4, linewidth=1, edgecolor='blue', facecolor='lightblue', alpha=0.7)
ax.add_patch(cell_rect)
ax.text(0.680263, 10.1459, 'NOT_41', ha='center', va='center', fontsize=8)

# Cell: NOT_42
cell_rect = patches.Rectangle((11.1957, 0.00936678), 0.38, 1.4, linewidth=1, edgecolor='blue', facecolor='lightblue', alpha=0.7)
ax.add_patch(cell_rect)
ax.text(11.3857, 0.709367, 'NOT_42', ha='center', va='center', fontsize=8)

# Cell: NOT_44
cell_rect = patches.Rectangle((6.67921, 5.82179), 0.38, 1.4, linewidth=1, edgecolor='blue', facecolor='lightblue', alpha=0.7)
ax.add_patch(cell_rect)
ax.text(6.86921, 6.52179, 'NOT_44', ha='center', va='center', fontsize=8)

# Cell: AND2_36
cell_rect = patches.Rectangle((13.43, 10.6824), 0.76, 1.4, linewidth=1, edgecolor='blue', facecolor='lightblue', alpha=0.7)
ax.add_patch(cell_rect)
ax.text(13.81, 11.3824, 'AND2_36', ha='center', va='center', fontsize=8)

# Cell: NOT_45
cell_rect = patches.Rectangle((3.47899, 10.6647), 0.38, 1.4, linewidth=1, edgecolor='blue', facecolor='lightblue', alpha=0.7)
ax.add_patch(cell_rect)
ax.text(3.66899, 11.3647, 'NOT_45', ha='center', va='center', fontsize=8)

# Cell: AND2_0
cell_rect = patches.Rectangle((9.40691, 6.70426), 0.76, 1.4, linewidth=1, edgecolor='blue', facecolor='lightblue', alpha=0.7)
ax.add_patch(cell_rect)
ax.text(9.78691, 7.40426, 'AND2_0', ha='center', va='center', fontsize=8)

# Cell: NOR2_11
cell_rect = patches.Rectangle((3.96314, 8.09333), 0.57, 1.4, linewidth=1, edgecolor='blue', facecolor='lightblue', alpha=0.7)
ax.add_patch(cell_rect)
ax.text(4.24814, 8.79333, 'NOR2_11', ha='center', va='center', fontsize=8)

# Cell: NOT_47
cell_rect = patches.Rectangle((7.49092, 4.93374), 0.38, 1.4, linewidth=1, edgecolor='blue', facecolor='lightblue', alpha=0.7)
ax.add_patch(cell_rect)
ax.text(7.68092, 5.63374, 'NOT_47', ha='center', va='center', fontsize=8)

# Cell: NOT_50
cell_rect = patches.Rectangle((8.65113, 9.90305), 0.38, 1.4, linewidth=1, edgecolor='blue', facecolor='lightblue', alpha=0.7)
ax.add_patch(cell_rect)
ax.text(8.84113, 10.6031, 'NOT_50', ha='center', va='center', fontsize=8)

# Cell: NOT_33
cell_rect = patches.Rectangle((7.60659, 9.30664), 0.38, 1.4, linewidth=1, edgecolor='blue', facecolor='lightblue', alpha=0.7)
ax.add_patch(cell_rect)
ax.text(7.79659, 10.0066, 'NOT_33', ha='center', va='center', fontsize=8)

# Cell: NOT_51
cell_rect = patches.Rectangle((7.5, 5.06444), 0.38, 1.4, linewidth=1, edgecolor='blue', facecolor='lightblue', alpha=0.7)
ax.add_patch(cell_rect)
ax.text(7.69, 5.76444, 'NOT_51', ha='center', va='center', fontsize=8)

# Cell: NOT_53
cell_rect = patches.Rectangle((6.53518, 2.61797), 0.38, 1.4, linewidth=1, edgecolor='blue', facecolor='lightblue', alpha=0.7)
ax.add_patch(cell_rect)
ax.text(6.72518, 3.31797, 'NOT_53', ha='center', va='center', fontsize=8)

# Cell: AND2_33
cell_rect = patches.Rectangle((10.293, 9.16975), 0.76, 1.4, linewidth=1, edgecolor='blue', facecolor='lightblue', alpha=0.7)
ax.add_patch(cell_rect)
ax.text(10.673, 9.86975, 'AND2_33', ha='center', va='center', fontsize=8)

# Cell: AND2_2
cell_rect = patches.Rectangle((9.39361, 7.85376), 0.76, 1.4, linewidth=1, edgecolor='blue', facecolor='lightblue', alpha=0.7)
ax.add_patch(cell_rect)
ax.text(9.77361, 8.55376, 'AND2_2', ha='center', va='center', fontsize=8)

# Cell: NOR2_22
cell_rect = patches.Rectangle((9.47839, 7.72287), 0.57, 1.4, linewidth=1, edgecolor='blue', facecolor='lightblue', alpha=0.7)
ax.add_patch(cell_rect)
ax.text(9.76339, 8.42287, 'NOR2_22', ha='center', va='center', fontsize=8)

# Cell: NAND2_15
cell_rect = patches.Rectangle((3.99294, 10.9851), 0.57, 1.4, linewidth=1, edgecolor='blue', facecolor='lightblue', alpha=0.7)
ax.add_patch(cell_rect)
ax.text(4.27794, 11.6851, 'NAND2_15', ha='center', va='center', fontsize=8)

# Cell: NOT_56
cell_rect = patches.Rectangle((7.69736, 7.21639), 0.38, 1.4, linewidth=1, edgecolor='blue', facecolor='lightblue', alpha=0.7)
ax.add_patch(cell_rect)
ax.text(7.88736, 7.91639, 'NOT_56', ha='center', va='center', fontsize=8)

# Cell: NOT_57
cell_rect = patches.Rectangle((2.65135, 8.64951), 0.38, 1.4, linewidth=1, edgecolor='blue', facecolor='lightblue', alpha=0.7)
ax.add_patch(cell_rect)
ax.text(2.84135, 9.34951, 'NOT_57', ha='center', va='center', fontsize=8)

# Cell: AND2_5
cell_rect = patches.Rectangle((6.01593, 11.1863), 0.76, 1.4, linewidth=1, edgecolor='blue', facecolor='lightblue', alpha=0.7)
ax.add_patch(cell_rect)
ax.text(6.39593, 11.8863, 'AND2_5', ha='center', va='center', fontsize=8)

# Cell: AND2_6
cell_rect = patches.Rectangle((5.6025, 7.5104), 0.76, 1.4, linewidth=1, edgecolor='blue', facecolor='lightblue', alpha=0.7)
ax.add_patch(cell_rect)
ax.text(5.9825, 8.2104, 'AND2_6', ha='center', va='center', fontsize=8)

# Cell: NOT_6
cell_rect = patches.Rectangle((4.35658, 7.25503), 0.38, 1.4, linewidth=1, edgecolor='blue', facecolor='lightblue', alpha=0.7)
ax.add_patch(cell_rect)
ax.text(4.54658, 7.95503, 'NOT_6', ha='center', va='center', fontsize=8)

# Cell: NOT_17
cell_rect = patches.Rectangle((10.6427, 12.5433), 0.38, 1.4, linewidth=1, edgecolor='blue', facecolor='lightblue', alpha=0.7)
ax.add_patch(cell_rect)
ax.text(10.8327, 13.2433, 'NOT_17', ha='center', va='center', fontsize=8)

# Cell: AND2_12
cell_rect = patches.Rectangle((10.119, 9.31398), 0.76, 1.4, linewidth=1, edgecolor='blue', facecolor='lightblue', alpha=0.7)
ax.add_patch(cell_rect)
ax.text(10.499, 10.014, 'AND2_12', ha='center', va='center', fontsize=8)

# Cell: NOT_22
cell_rect = patches.Rectangle((6.97928, 4.7176), 0.38, 1.4, linewidth=1, edgecolor='blue', facecolor='lightblue', alpha=0.7)
ax.add_patch(cell_rect)
ax.text(7.16928, 5.4176, 'NOT_22', ha='center', va='center', fontsize=8)

# Cell: NOT_38
cell_rect = patches.Rectangle((12.3766, 8.01536), 0.38, 1.4, linewidth=1, edgecolor='blue', facecolor='lightblue', alpha=0.7)
ax.add_patch(cell_rect)
ax.text(12.5666, 8.71536, 'NOT_38', ha='center', va='center', fontsize=8)

# Cell: AND2_13
cell_rect = patches.Rectangle((8.69349, 8.75656), 0.76, 1.4, linewidth=1, edgecolor='blue', facecolor='lightblue', alpha=0.7)
ax.add_patch(cell_rect)
ax.text(9.07349, 9.45656, 'AND2_13', ha='center', va='center', fontsize=8)

# Cell: B1
cell_rect = patches.Rectangle((11.4283, 6.93714), 0.38, 1.4, linewidth=1, edgecolor='blue', facecolor='lightblue', alpha=0.7)
ax.add_patch(cell_rect)
ax.text(11.6183, 7.63714, 'B1', ha='center', va='center', fontsize=8)

# Cell: AND2_16
cell_rect = patches.Rectangle((3.70583, 9.32517), 0.76, 1.4, linewidth=1, edgecolor='blue', facecolor='lightblue', alpha=0.7)
ax.add_patch(cell_rect)
ax.text(4.08583, 10.0252, 'AND2_16', ha='center', va='center', fontsize=8)

# Cell: AND2_34
cell_rect = patches.Rectangle((8.96821, 8.53253), 0.76, 1.4, linewidth=1, edgecolor='blue', facecolor='lightblue', alpha=0.7)
ax.add_patch(cell_rect)
ax.text(9.34821, 9.23253, 'AND2_34', ha='center', va='center', fontsize=8)

# Cell: NOT_54
cell_rect = patches.Rectangle((7.02548, 8.26444), 0.38, 1.4, linewidth=1, edgecolor='blue', facecolor='lightblue', alpha=0.7)
ax.add_patch(cell_rect)
ax.text(7.21548, 8.96444, 'NOT_54', ha='center', va='center', fontsize=8)

# Cell: AND2_20
cell_rect = patches.Rectangle((7.1223, 7.19892), 0.76, 1.4, linewidth=1, edgecolor='blue', facecolor='lightblue', alpha=0.7)
ax.add_patch(cell_rect)
ax.text(7.5023, 7.89892, 'AND2_20', ha='center', va='center', fontsize=8)

# Cell: NOT_40
cell_rect = patches.Rectangle((6.94816, 0.839982), 0.38, 1.4, linewidth=1, edgecolor='blue', facecolor='lightblue', alpha=0.7)
ax.add_patch(cell_rect)
ax.text(7.13816, 1.53998, 'NOT_40', ha='center', va='center', fontsize=8)

# Cell: AND2_23
cell_rect = patches.Rectangle((10.7759, 7.11782), 0.76, 1.4, linewidth=1, edgecolor='blue', facecolor='lightblue', alpha=0.7)
ax.add_patch(cell_rect)
ax.text(11.1559, 7.81782, 'AND2_23', ha='center', va='center', fontsize=8)

# Cell: NOT_58
cell_rect = patches.Rectangle((12.1932, 2.57796), 0.38, 1.4, linewidth=1, edgecolor='blue', facecolor='lightblue', alpha=0.7)
ax.add_patch(cell_rect)
ax.text(12.3832, 3.27796, 'NOT_58', ha='center', va='center', fontsize=8)

# Cell: AND2_24
cell_rect = patches.Rectangle((11.2472, 8.56995), 0.76, 1.4, linewidth=1, edgecolor='blue', facecolor='lightblue', alpha=0.7)
ax.add_patch(cell_rect)
ax.text(11.6272, 9.26995, 'AND2_24', ha='center', va='center', fontsize=8)

# Cell: AND3_1
cell_rect = patches.Rectangle((8.91602, 10.5076), 0.76, 1.4, linewidth=1, edgecolor='blue', facecolor='lightblue', alpha=0.7)
ax.add_patch(cell_rect)
ax.text(9.29602, 11.2076, 'AND3_1', ha='center', va='center', fontsize=8)

# Cell: AND3_0
cell_rect = patches.Rectangle((7.37823, 12.1162), 0.76, 1.4, linewidth=1, edgecolor='blue', facecolor='lightblue', alpha=0.7)
ax.add_patch(cell_rect)
ax.text(7.75823, 12.8162, 'AND3_0', ha='center', va='center', fontsize=8)

# Cell: AND2_27
cell_rect = patches.Rectangle((9.56687, 7.09913), 0.76, 1.4, linewidth=1, edgecolor='blue', facecolor='lightblue', alpha=0.7)
ax.add_patch(cell_rect)
ax.text(9.94687, 7.79913, 'AND2_27', ha='center', va='center', fontsize=8)

# Cell: VDD
cell_rect = patches.Rectangle((12.5396, 2.29842), 0.38, 1.4, linewidth=1, edgecolor='blue', facecolor='lightblue', alpha=0.7)
ax.add_patch(cell_rect)
ax.text(12.7296, 2.99842, 'VDD', ha='center', va='center', fontsize=8)

# Cell: AND2_28
cell_rect = patches.Rectangle((13.989, 10.5662), 0.76, 1.4, linewidth=1, edgecolor='blue', facecolor='lightblue', alpha=0.7)
ax.add_patch(cell_rect)
ax.text(14.369, 11.2662, 'AND2_28', ha='center', va='center', fontsize=8)

# Draw nets as fly-lines
net_colors = []
# Set plot properties
ax.set_aspect('equal')
ax.set_xlim(-10, 27.1388)
ax.set_ylim(-10, 28)
ax.set_xlabel('X (micrometers)')
ax.set_ylabel('Y (micrometers)')
ax.set_title('MiniPlacement - visualizations/20251201_104600_360/quadratic_iter_0.png')
ax.grid(True, alpha=0.3)

# Save the plot
plt.tight_layout()
plt.savefig('visualizations/20251201_104600_360/quadratic_iter_0.png', dpi=150, bbox_inches='tight')
plt.close()

print("Plot saved as: visualizations/20251201_104600_360/quadratic_iter_0.png")
